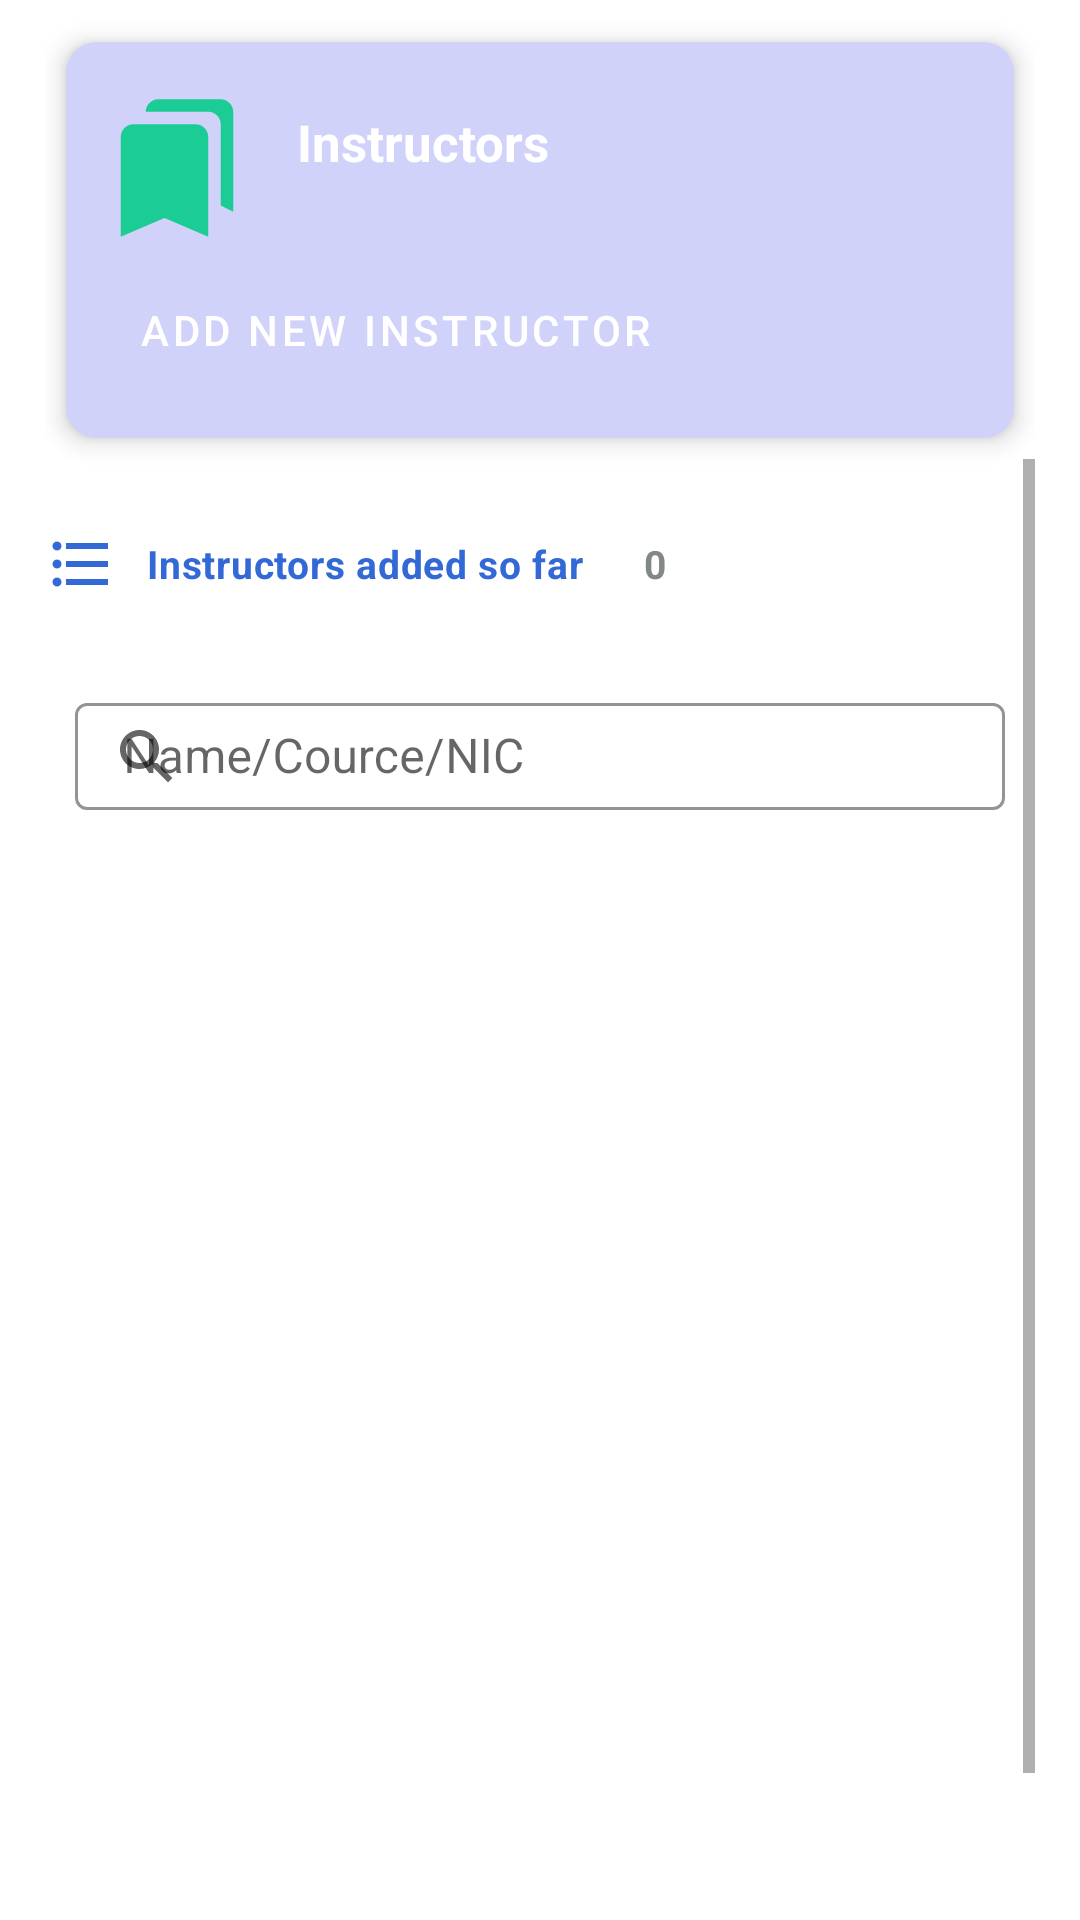

This screen was rendered from an Android layout file. Write that file and the resources it references.
<!-- AndroidManifest.xml: application theme Theme.MyApp -->
<!-- res/layout/fragment_instructors.xml -->
<?xml version="1.0" encoding="utf-8"?>
<FrameLayout xmlns:android="http://schemas.android.com/apk/res/android"
xmlns:tools="http://schemas.android.com/tools"
xmlns:app="http://schemas.android.com/apk/res-auto"
android:layout_width="match_parent"
android:layout_height="match_parent"
tools:context=".fragment.InstructorsFragment">


<LinearLayout
    xmlns:tools="http://schemas.android.com/tools"
    android:layout_width="match_parent"
    android:layout_height="match_parent"
    android:orientation="vertical"
    android:layout_marginTop="7dp"
    android:layout_marginHorizontal="15dp">

    <com.google.android.material.card.MaterialCardView
        android:layout_width="match_parent"
        android:layout_height="wrap_content"
        android:clickable="false"
        android:focusable="true"
        android:checkable="true"
        app:cardBackgroundColor="#D1D2F9"
        app:cardElevation="5dp"
        app:cardCornerRadius="10dp"
        android:layout_margin="7dp"
        android:layout_marginTop="15dp"
        app:contentPadding="12dp">
        <LinearLayout
            android:layout_width="match_parent"
            android:layout_height="wrap_content"
            android:paddingVertical="5dp"
            android:orientation="horizontal">
            
            <LinearLayout
                android:layout_width="match_parent"
                android:layout_height="wrap_content">

                <ImageView
                    android:id="@+id/logoImage"
                    android:layout_width="50dp"
                    android:layout_height="50dp"
                    android:transitionName="logo_image"
                    android:src="@drawable/ic_baseline_cource_24"
                    />

                <TextView
                    android:layout_marginHorizontal="15dp"
                    android:id="@+id/logo_name"
                    android:layout_width="wrap_content"
                    android:layout_marginTop="5dp"
                    android:layout_height="wrap_content"
                    android:transitionName="logo_text"
                    android:text="Instructors"
                    android:textColor="@color/white"
                    android:textSize="17sp"
                    android:textStyle="bold"
                    android:layout_weight="1"
                    />

            </LinearLayout>
            
        </LinearLayout>

        <LinearLayout
            android:layout_width="match_parent"
            android:layout_height="wrap_content"
            android:layout_marginTop="50dp"
            android:orientation="vertical">
            <Button
                android:id="@+id/btnAdd"
                android:layout_width="wrap_content"
                android:layout_height="wrap_content"
                android:text="Add New Instructor"
                android:layout_marginTop="10dp"
                app:icon="@drawable/ic_baseline_add_24"
                style="@style/Widget.MaterialComponents.Button.Icon"
                />
        </LinearLayout>

    </com.google.android.material.card.MaterialCardView>

    <ScrollView
        android:layout_width="match_parent"
        android:layout_height="match_parent">

        <LinearLayout
            android:layout_width="match_parent"
            android:layout_height="match_parent"
            android:orientation="vertical">

            
            <LinearLayout
                android:layout_width="match_parent"
                android:layout_height="wrap_content"
                android:layout_marginTop="20dp"
                android:layout_marginBottom="15dp"
                android:orientation="horizontal">

                <ImageView
                    android:layout_width="wrap_content"
                    android:layout_height="match_parent"
                    android:layout_gravity="center_vertical"
                    android:gravity="left"
                    android:src="@drawable/ic_baseline_format_list_bulleted_24"/>
                <TextView
                    android:layout_width="wrap_content"
                    android:layout_height="wrap_content"
                    android:textSize="13sp"
                    android:layout_gravity="center_vertical"
                    android:text="Instructors added so far"
                    android:layout_marginHorizontal="10dp"
                    android:textStyle="bold"
                    android:textAppearance="?attr/textAppearanceBody2"
                    android:textColor="@color/colorAppPrimary"
                    />

                <TextView
                    android:id="@+id/labelListCount"
                    android:layout_width="wrap_content"
                    android:layout_height="wrap_content"
                    android:textSize="13sp"
                    android:layout_gravity="center_vertical"
                    android:text="0"
                    android:layout_marginHorizontal="10dp"
                    android:textStyle="bold"
                    android:textAppearance="?attr/textAppearanceBody2"
                    android:textColor="@color/colorGray"
                    />

                <Button
                    android:id="@+id/btnRefreshList"
                    android:layout_width="wrap_content"
                    android:layout_height="30dp"
                    app:icon="@drawable/ic_baseline_refresh_24"
                    android:layout_gravity="center_vertical"
                    android:layout_marginHorizontal="8dp"
                    style="@style/Widget.App.Button.OutlinedButton.IconOnly"
                    />
            </LinearLayout>
            

            <com.google.android.material.textfield.TextInputLayout
                android:layout_width="match_parent"
                android:layout_height="wrap_content"
                android:hint="Name/Cource/NIC"
                app:hintTextColor="@color/colorAppPrimary"
                app:boxStrokeColor="@color/colorAppPrimary"
                android:layout_marginBottom="10dp"
                android:layout_marginTop="5dp"
                android:layout_marginHorizontal="10dp"
                app:startIconDrawable="@drawable/ic_baseline_search_24"
                style="@style/Widget.MaterialComponents.TextInputLayout.OutlinedBox"
                >
                <com.google.android.material.textfield.TextInputEditText
                    android:id="@+id/txtSearch"
                    android:layout_width="match_parent"
                    android:layout_height="wrap_content"
                    android:paddingVertical="7dp"
                    android:inputType="text"
                    />
            </com.google.android.material.textfield.TextInputLayout>

            <androidx.recyclerview.widget.RecyclerView
                android:id="@+id/userRecycler"
                android:layout_width="match_parent"
                android:layout_height="400dp"
                android:layout_marginTop="8dp"
                app:layout_constraintTop_toBottomOf="@+id/search_bar" />


        </LinearLayout>
    </ScrollView>

</LinearLayout>


</FrameLayout>
<!-- resources referenced by this layout -->
<resources>
  <color name="colorAppPrimary">#3269D6</color>
  <color name="colorGray">#818887</color>
  <color name="white">#FFFFFFFF</color>
  <!-- drawable ic_baseline_cource_24 (drawable) -->
  <vector android:height="24dp" android:tint="#1BCD94"
      android:viewportHeight="24" android:viewportWidth="24"
      android:width="24dp" xmlns:android="http://schemas.android.com/apk/res/android">
      <path android:fillColor="@android:color/white" android:pathData="M19,18l2,1V3c0,-1.1 -0.9,-2 -2,-2H8.99C7.89,1 7,1.9 7,3h10c1.1,0 2,0.9 2,2v13zM15,5H5c-1.1,0 -2,0.9 -2,2v16l7,-3 7,3V7c0,-1.1 -0.9,-2 -2,-2z"/>
  </vector>
  <!-- drawable ic_baseline_format_list_bulleted_24 (drawable) -->
  <vector android:autoMirrored="true" android:height="24dp"
      android:tint="#3269D6" android:viewportHeight="24"
      android:viewportWidth="24" android:width="24dp" xmlns:android="http://schemas.android.com/apk/res/android">
      <path android:fillColor="@android:color/white" android:pathData="M4,10.5c-0.83,0 -1.5,0.67 -1.5,1.5s0.67,1.5 1.5,1.5 1.5,-0.67 1.5,-1.5 -0.67,-1.5 -1.5,-1.5zM4,4.5c-0.83,0 -1.5,0.67 -1.5,1.5S3.17,7.5 4,7.5 5.5,6.83 5.5,6 4.83,4.5 4,4.5zM4,16.5c-0.83,0 -1.5,0.68 -1.5,1.5s0.68,1.5 1.5,1.5 1.5,-0.68 1.5,-1.5 -0.67,-1.5 -1.5,-1.5zM7,19h14v-2L7,17v2zM7,13h14v-2L7,11v2zM7,5v2h14L21,5L7,5z"/>
  </vector>
  <!-- drawable ic_baseline_refresh_24 (drawable) -->
  <vector android:height="24dp" android:tint="#3269D6"
      android:viewportHeight="24" android:viewportWidth="24"
      android:width="24dp" xmlns:android="http://schemas.android.com/apk/res/android">
      <path android:fillColor="@android:color/white" android:pathData="M17.65,6.35C16.2,4.9 14.21,4 12,4c-4.42,0 -7.99,3.58 -7.99,8s3.57,8 7.99,8c3.73,0 6.84,-2.55 7.73,-6h-2.08c-0.82,2.33 -3.04,4 -5.65,4 -3.31,0 -6,-2.69 -6,-6s2.69,-6 6,-6c1.66,0 3.14,0.69 4.22,1.78L13,11h7V4l-2.35,2.35z"/>
  </vector>
  <!-- drawable ic_baseline_search_24 (drawable) -->
  <vector android:height="24dp" android:tint="#3269D6"
      android:viewportHeight="24" android:viewportWidth="24"
      android:width="24dp" xmlns:android="http://schemas.android.com/apk/res/android">
      <path android:fillColor="@android:color/white" android:pathData="M15.5,14h-0.79l-0.28,-0.27C15.41,12.59 16,11.11 16,9.5 16,5.91 13.09,3 9.5,3S3,5.91 3,9.5 5.91,16 9.5,16c1.61,0 3.09,-0.59 4.23,-1.57l0.27,0.28v0.79l5,4.99L20.49,19l-4.99,-5zM9.5,14C7.01,14 5,11.99 5,9.5S7.01,5 9.5,5 14,7.01 14,9.5 11.99,14 9.5,14z"/>
  </vector>
  <style name="Widget.App.Button.OutlinedButton.IconOnly" parent="Widget.MaterialComponents.Button.OutlinedButton">
          <item name="iconPadding">0dp</item>
          <item name="android:insetTop">0dp</item>
          <item name="android:insetBottom">0dp</item>
          <item name="android:paddingLeft">12dp</item>
          <item name="android:paddingRight">12dp</item>
          <item name="android:minWidth">48dp</item>
          <item name="android:minHeight">48dp</item>
      </style>
  <style name="Theme.MyApp" parent="Theme.MaterialComponents.Light.NoActionBar">
          
          <item name="colorPrimary">@color/colorAppPrimary</item>
          <item name="colorPrimaryVariant">@color/colorAppPrimary</item>
          <item name="colorOnPrimary">@color/white</item>
          
          <item name="colorSecondary">@color/teal_200</item>
          <item name="colorSecondaryVariant">@color/teal_700</item>
          <item name="colorOnSecondary">@color/black</item>
          
          <item name="android:statusBarColor" tools:targetApi="l">?attr/colorPrimaryVariant</item>
          
      </style>
  <color name="teal_200">#FF03DAC5</color>
  <color name="teal_700">#FF018786</color>
  <color name="black">#FF000000</color>
</resources>
